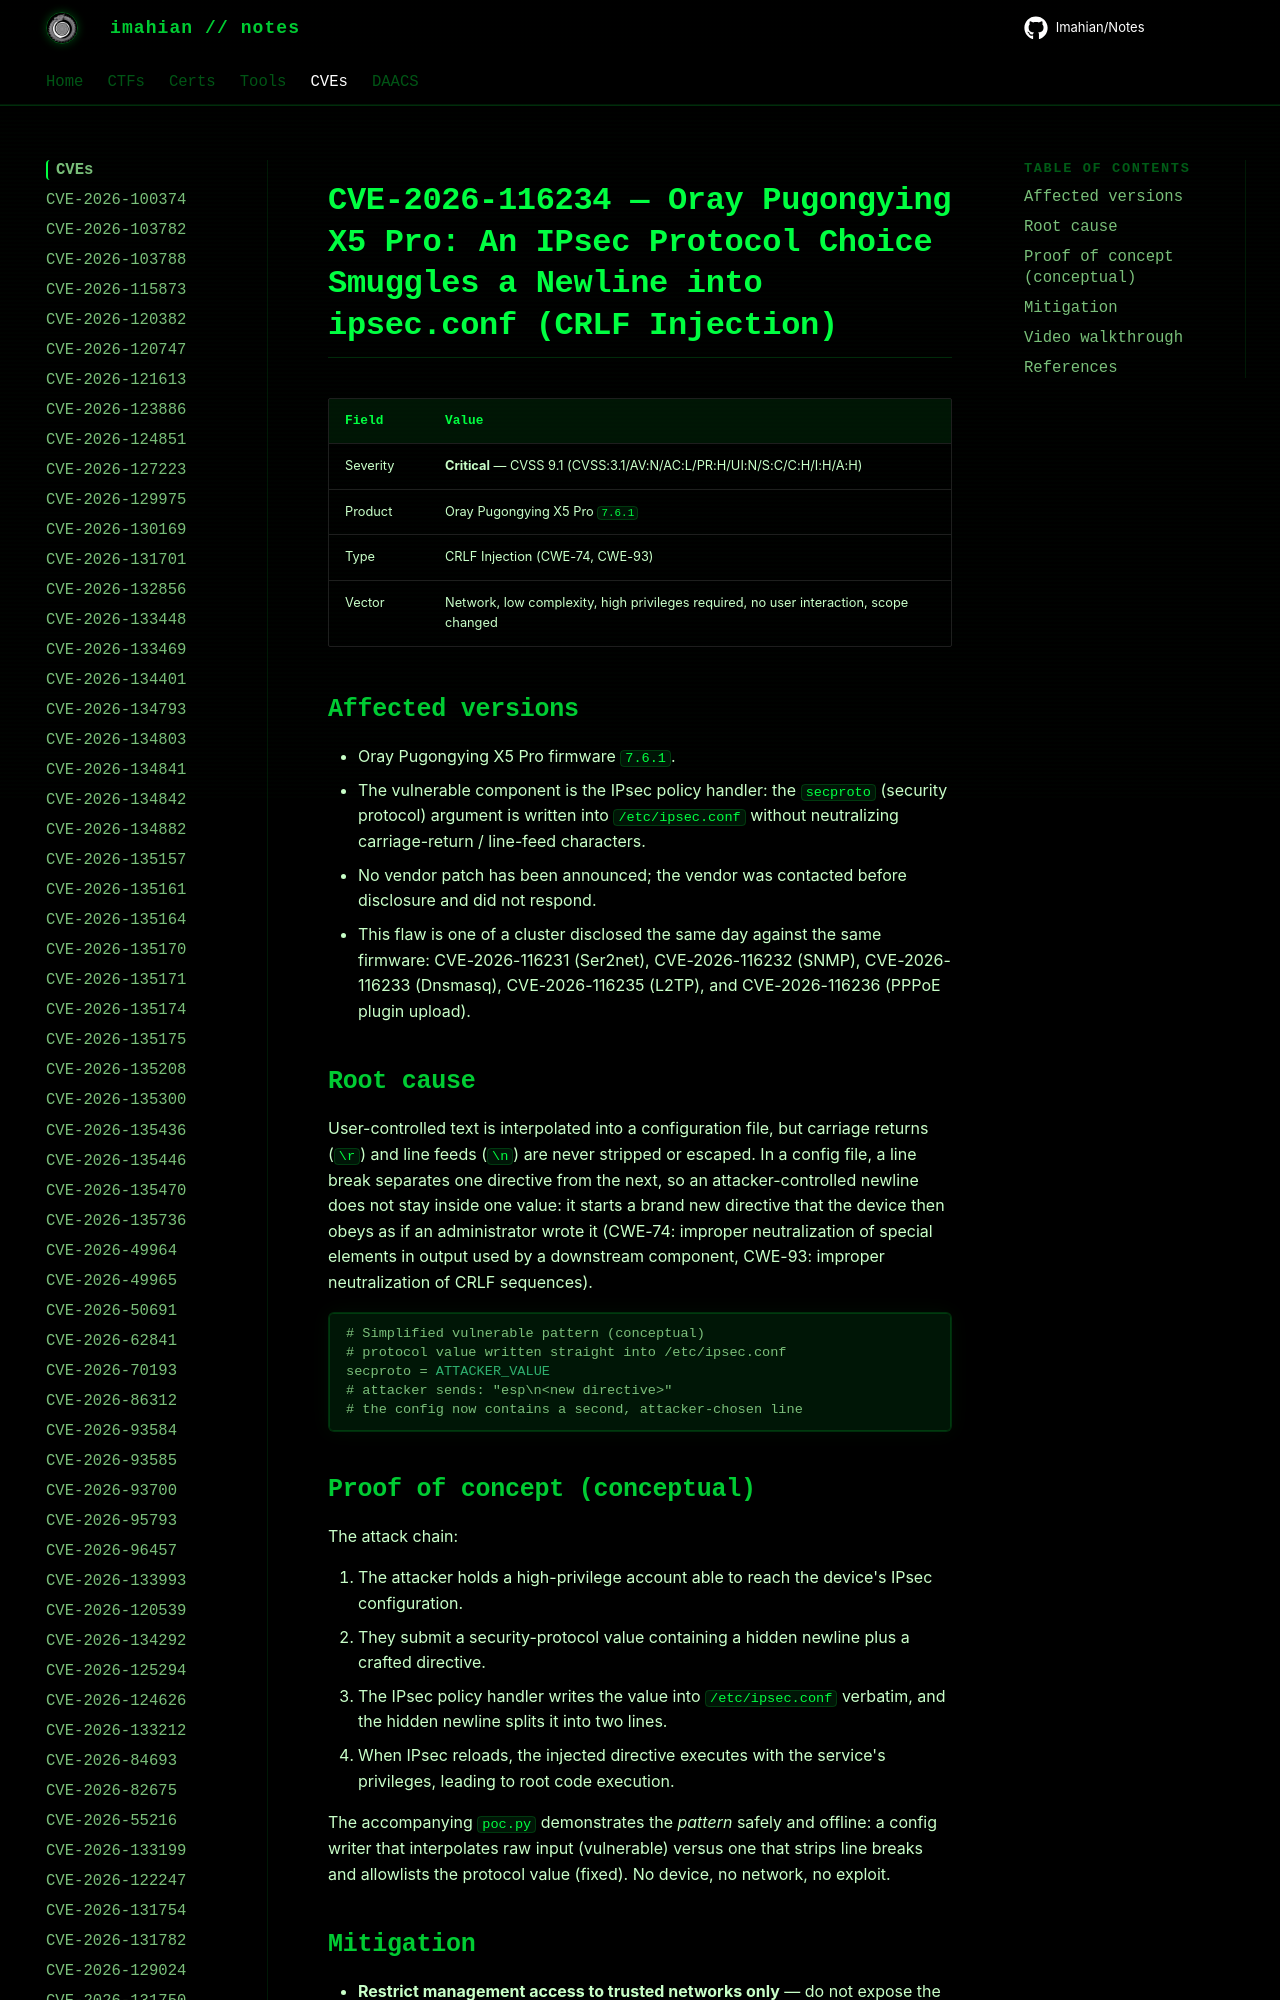

repository: Imahian/Notes · page: CVEs/CVE-2026-116234/index.html · generator: mkdocs

# CVE-2026-116234 — Oray Pugongying X5 Pro: An IPsec Protocol Choice Smuggles a Newline into ipsec.conf (CRLF Injection)

| Field | Value |
|---|---|
| Severity | **Critical** — CVSS 9.1 (CVSS:3.1/AV:N/AC:L/PR:H/UI:N/S:C/C:H/I:H/A:H) |
| Product | Oray Pugongying X5 Pro `7.6.
